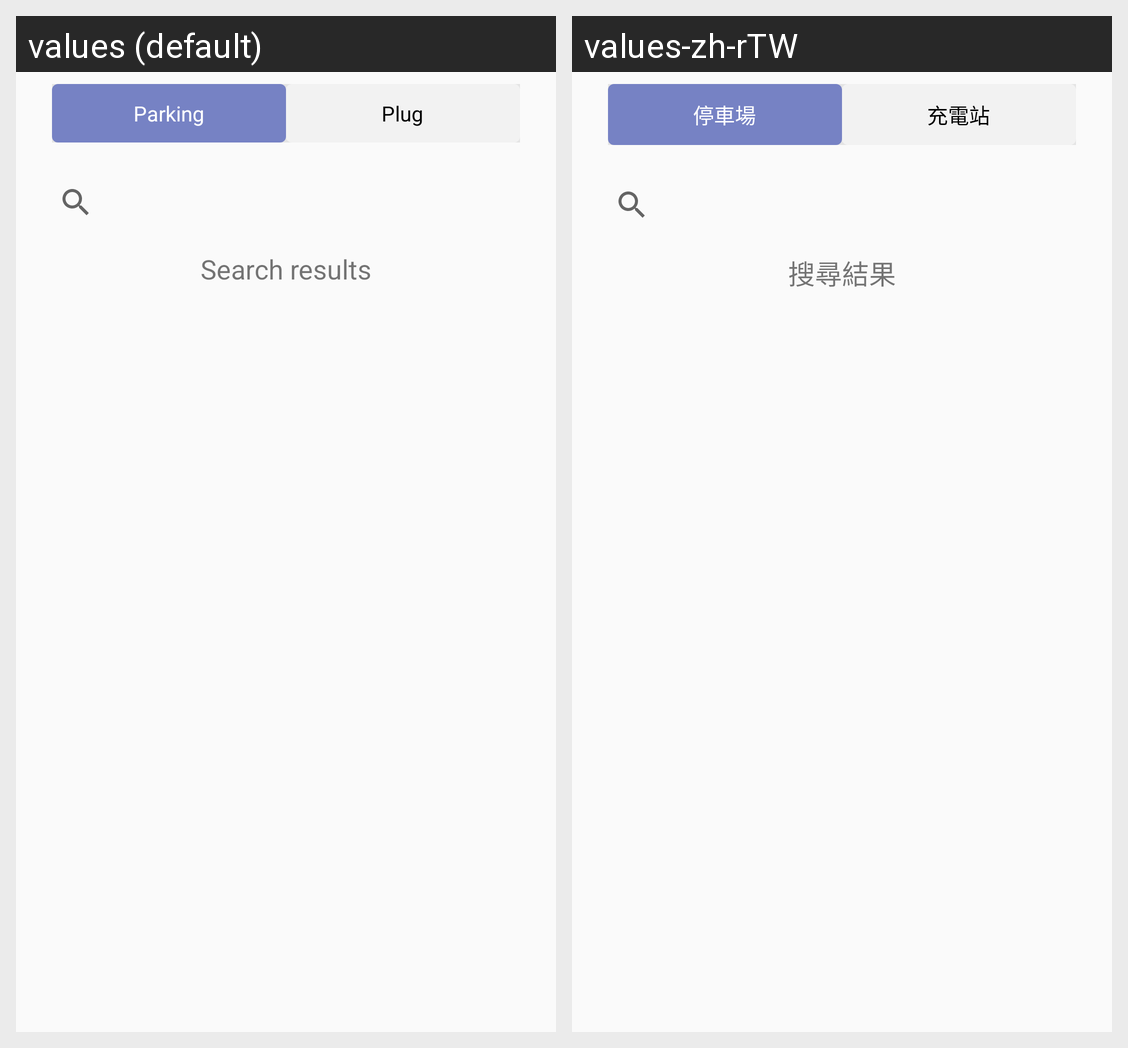

For this localized Android screen grid, give each drawn string resource with its value in every locale shown.
Android screen res/layout/activity_search.xml rendered under 2 locales, left to right: values (default), values-zh-rTW. Device: Nexus 5 (rendered at 1080×1920; each locale shown at half size, 540×960, under a caption strip naming it); theme AppTheme.
Strings drawn on this screen, with the default value and each locale's value (text and hints the layout hard-codes, and strings that could not be matched under every locale, appear in the picture but are not listed):

title_parking
  values: Parking
  values-zh-rTW: 停車場

title_plug
  values: Plug
  values-zh-rTW: 充電站

title_search_result
  values: Search results
  values-zh-rTW: 搜尋結果
